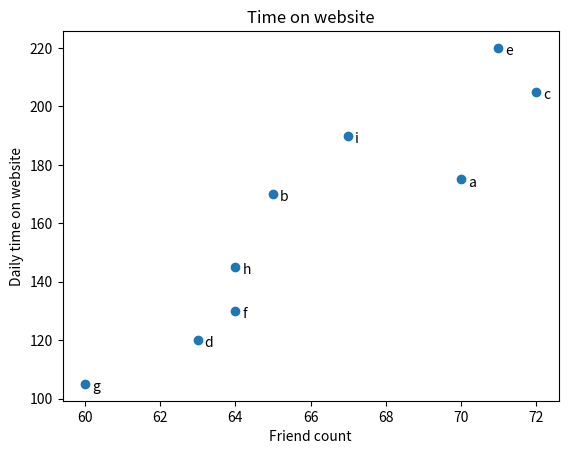

Python code for this plot:
from matplotlib import pyplot as plt

friends = [70, 65, 72, 63, 71, 64, 60, 64, 67]
minutes = [175, 170, 205, 120, 220, 130, 105, 145, 190]
labels = ['a', 'b', 'c', 'd', 'e', 'f', 'g', 'h', 'i']

plt.scatter(friends, minutes)
for label, friend_count, minute_count, in zip(labels, friends, minutes):
    plt.annotate(label,
                 xy=(friend_count, minute_count),
                 xytext=(5, -5),
                 textcoords='offset points')
plt.title("Time on website")
plt.xlabel("Friend count")
plt.ylabel("Daily time on website")
plt.show()